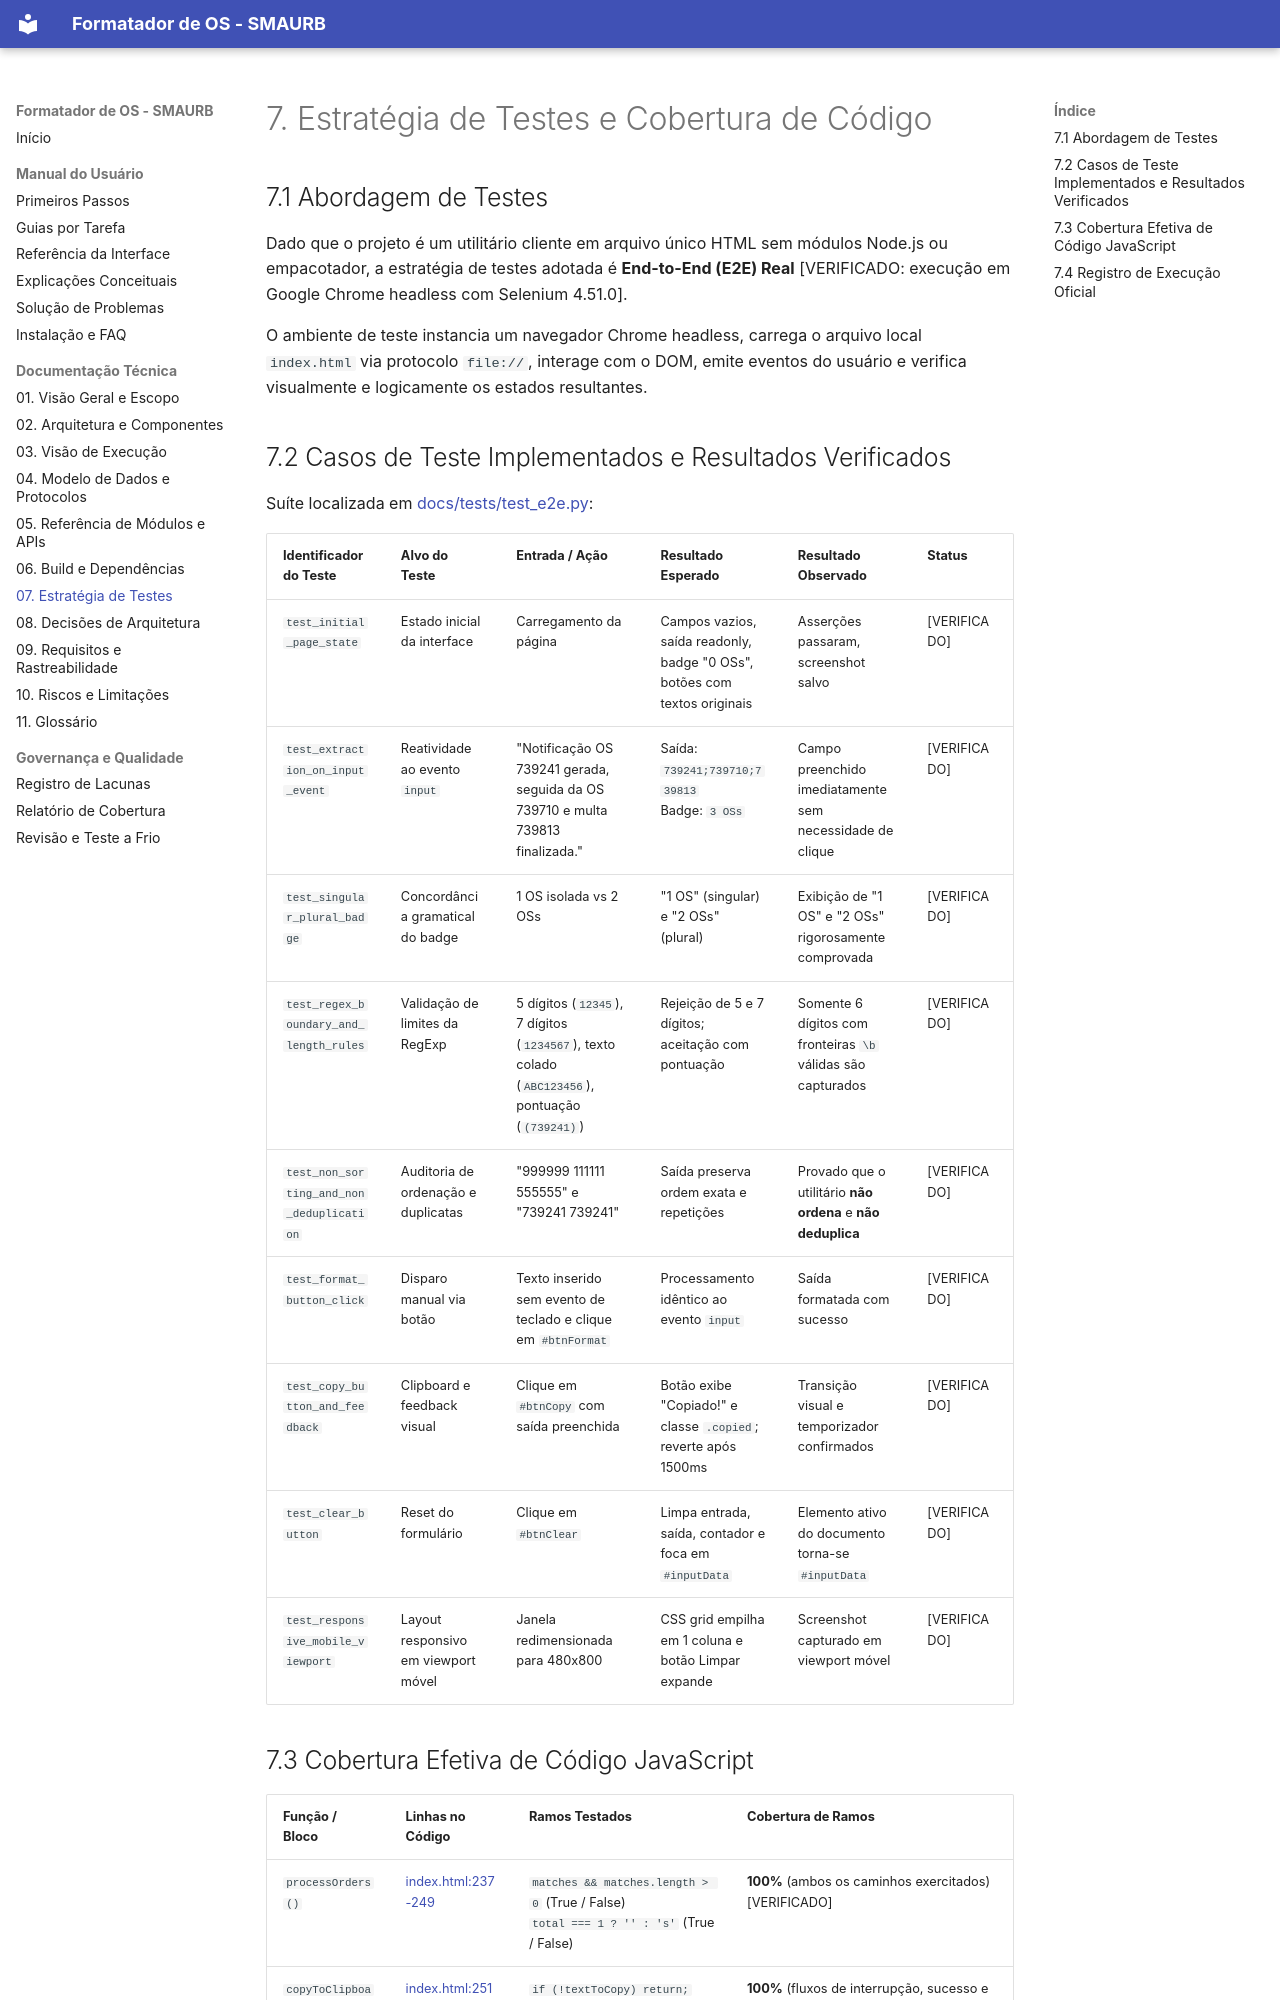

repository: BrunoCamiloRibeiro/utilitario-interno-de-organizar-numero-de-os · page: tecnica/07_estrategia_testes_e_cobertura/index.html · generator: mkdocs

# 7. Estratégia de Testes e Cobertura de Código

## 7.1 Abordagem de Testes
Dado que o projeto é um utilitário cliente em arquivo único HTML sem módulos Node.js ou empacotador, a estratégia de testes adotada é **End-to-End (E2E) Real** [VERIFICADO: execução em Google Chrome headless com Selenium 4.51.0].

O ambiente de teste instancia um navegador Chrome headless, carrega o arquivo local `index.html` via protocolo `file://`, interage com o DOM, emite eventos do usuário e verifica visualmente e logicamente os estados resultantes.

## 7.2 Casos de Teste Implementados e Resultados Verificados

Suíte localizada em [docs/tests/test_e2e.py](file:///home/brunocr/Documentos/SMAURB/Projeto%20Ordena%C3%A7%C3%A3o%20OS/docs/tests/test_e2e.py):

| Identificador do Teste | Alvo do Teste | Entrada / Ação | Resultado Esperado | Resultado Observado | Status |
| :--- | :--- | :--- | :--- | :--- | :--- |
| `test_initial_page_state` | Estado inicial da interface | Carregamento da página | Campos vazios, saída readonly, badge "0 OSs", botões com textos originais | Asserções passaram, screenshot salvo | [VERIFICADO] |
| `test_extraction_on_input_event` | Reatividade ao evento `input` | "Notificação OS 739241 gerada, seguida da OS 739710 e multa 739813 finalizada." | Saída: `739241;739710;739813`<br/>Badge: `3 OSs` | Campo preenchido imediatamente sem necessidade de clique | [VERIFICADO] |
| `test_singular_plural_badge` | Concordância gramatical do badge | 1 OS isolada vs 2 OSs | "1 OS" (singular) e "2 OSs" (plural) | Exibição de "1 OS" e "2 OSs" rigorosamente comprovada | [VERIFICADO] |
| `test_regex_boundary_and_length_rules` | Validação de limites da RegExp | 5 dígitos (`12345`), 7 dígitos (`1234567`), texto colado (`ABC123456`), pontuação (`(739241)`) | Rejeição de 5 e 7 dígitos; aceitação com pontuação | Somente 6 dígitos com fronteiras `\b` válidas são capturados | [VERIFICADO] |
| `test_non_sorting_and_non_deduplication` | Auditoria de ordenação e duplicatas | "999999 111111 555555" e "739241 739241" | Saída preserva ordem exata e repetições | Provado que o utilitário **não ordena** e **não deduplica** | [VERIFICADO] |
| `test_format_button_click` | Disparo manual via botão | Texto inserido sem evento de teclado e clique em `#btnFormat` | Processamento idêntico ao evento `input` | Saída formatada com sucesso | [VERIFICADO] |
| `test_copy_button_and_feedback` | Clipboard e feedback visual | Clique em `#btnCopy` com saída preenchida | Botão exibe "Copiado!" e classe `.copied`; reverte após 1500ms | Transição visual e temporizador confirmados | [VERIFICADO] |
| `test_clear_button` | Reset do formulário | Clique em `#btnClear` | Limpa entrada, saída, contador e foca em `#inputData` | Elemento ativo do documento torna-se `#inputData` | [VERIFICADO] |
| `test_responsive_mobile_viewport` | Layout responsivo em viewport móvel | Janela redimensionada para 480x800 | CSS grid empilha em 1 coluna e botão Limpar expande | Screenshot capturado em viewport móvel | [VERIFICADO] |
